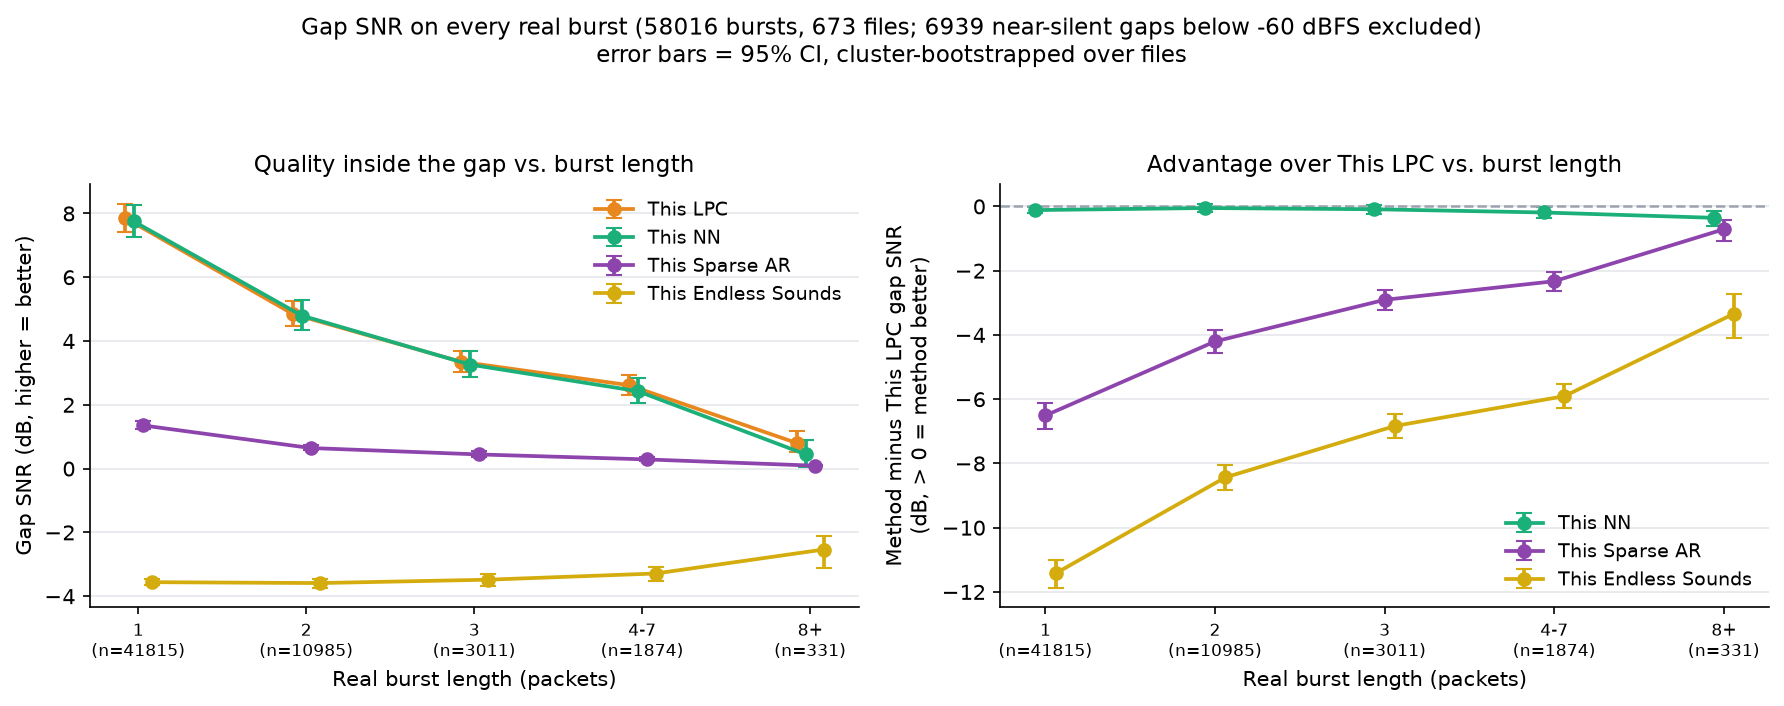

The data file committed next to this chart (first rows):
burst_length_bin, n_bursts, n_files, gap_snr_lpc_mean, gap_snr_lpc_ci_low, gap_snr_lpc_ci_high, gap_snr_nn_mean, gap_snr_nn_ci_low, gap_snr_nn_ci_high, gap_snr_sparse_ar_mean, gap_snr_sparse_ar_ci_low, gap_snr_sparse_ar_ci_high, gap_snr_endless_sounds_mean, gap_snr_endless_sounds_ci_low, gap_snr_endless_sounds_ci_high, nn_advantage_mean, nn_advantage_ci_low, nn_advantage_ci_high, nn_win_rate_pct, sparse_ar_advantage_mean, sparse_ar_advantage_ci_low, sparse_ar_advantage_ci_high, sparse_ar_win_rate_pct, endless_sounds_advantage_mean
1, 41815, 673, 7.862, 7.431, 8.308, 7.749, 7.267, 8.253, 1.355, 1.235, 1.489, -3.56, -3.658, -3.465, -0.1134, -0.2162, -0.01025, 48.93, -6.507, -6.916, -6.117, 11.19, -11.42
2, 10985, 642, 4.848, 4.471, 5.259, 4.798, 4.348, 5.288, 0.6454, 0.5679, 0.734, -3.588, -3.728, -3.46, -0.04962, -0.1856, 0.08766, 49.04, -4.203, -4.575, -3.856, 15.82, -8.436
3, 3011, 530, 3.351, 3.022, 3.7, 3.264, 2.874, 3.674, 0.4447, 0.3617, 0.5457, -3.483, -3.677, -3.3, -0.08761, -0.2327, 0.05788, 47.36, -2.907, -3.223, -2.607, 19.2, -6.834
4-7, 1874, 443, 2.617, 2.303, 2.95, 2.428, 2.045, 2.842, 0.2887, 0.2375, 0.3489, -3.288, -3.51, -3.082, -0.1886, -0.3459, -0.02157, 44.45, -2.328, -2.646, -2.034, 22.36, -5.905
8+, 331, 90, 0.8017, 0.5188, 1.183, 0.4473, 0.05358, 0.907, 0.09163, 0.06747, 0.125, -2.536, -3.114, -2.105, -0.3543, -0.6166, -0.1298, 38.37, -0.71, -1.078, -0.4376, 28.7, -3.338
